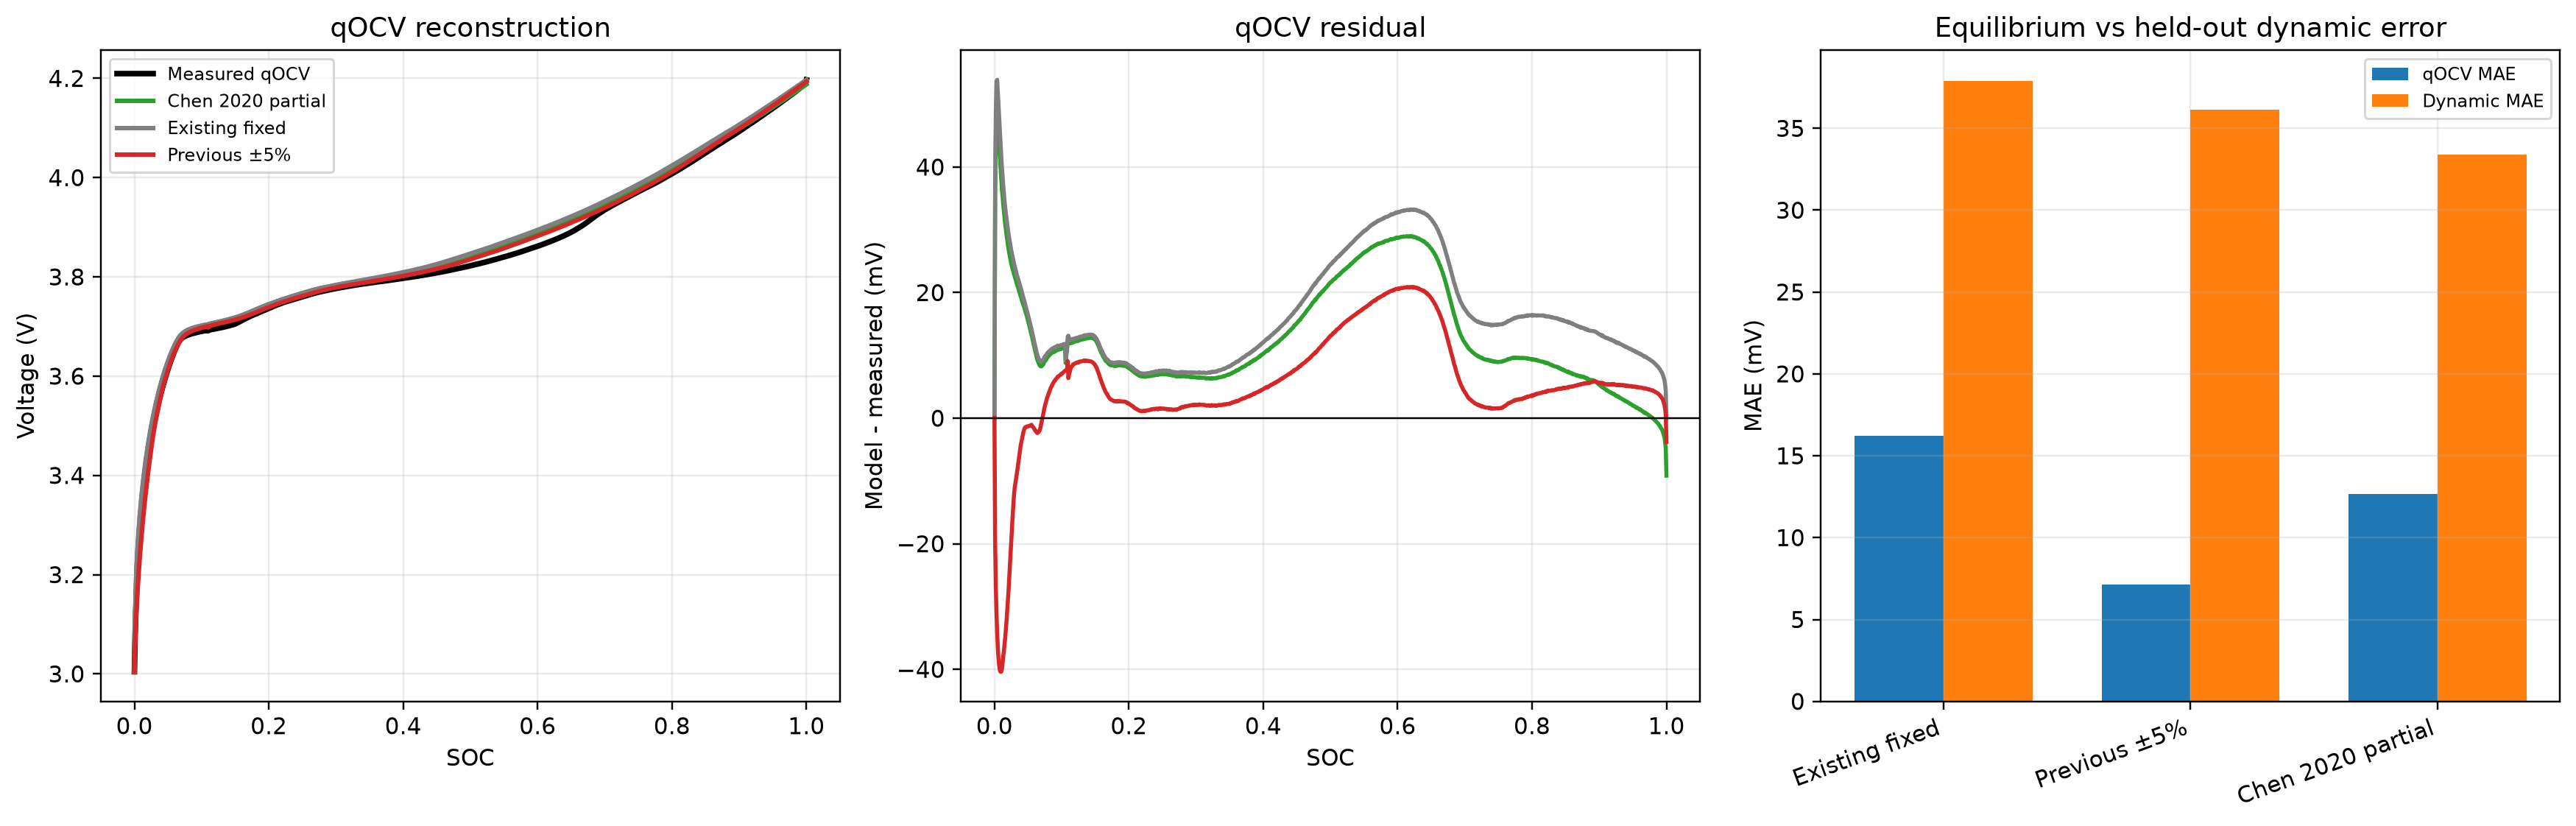

The file beside this chart, header and first rows:
Candidate, Q_n_Ah, Q_p_Ah, qOCV_MAE_2_98_mV, qOCV_RMSE_2_98_mV, max_endpoint_abs_mV, Dynamic_MAE_SOC10_70_mV
Existing fixed, 3.027, 4.599, 16.21, 18.04, 4.1744385725905886e-10, 37.87
Previous ±5%, 3.179, 4.369, 7.128, 9.362, 3.798, 36.12
Chen 2020 partial, 2.568, 4.902, 12.66, 14.85, 9.154, 33.4
